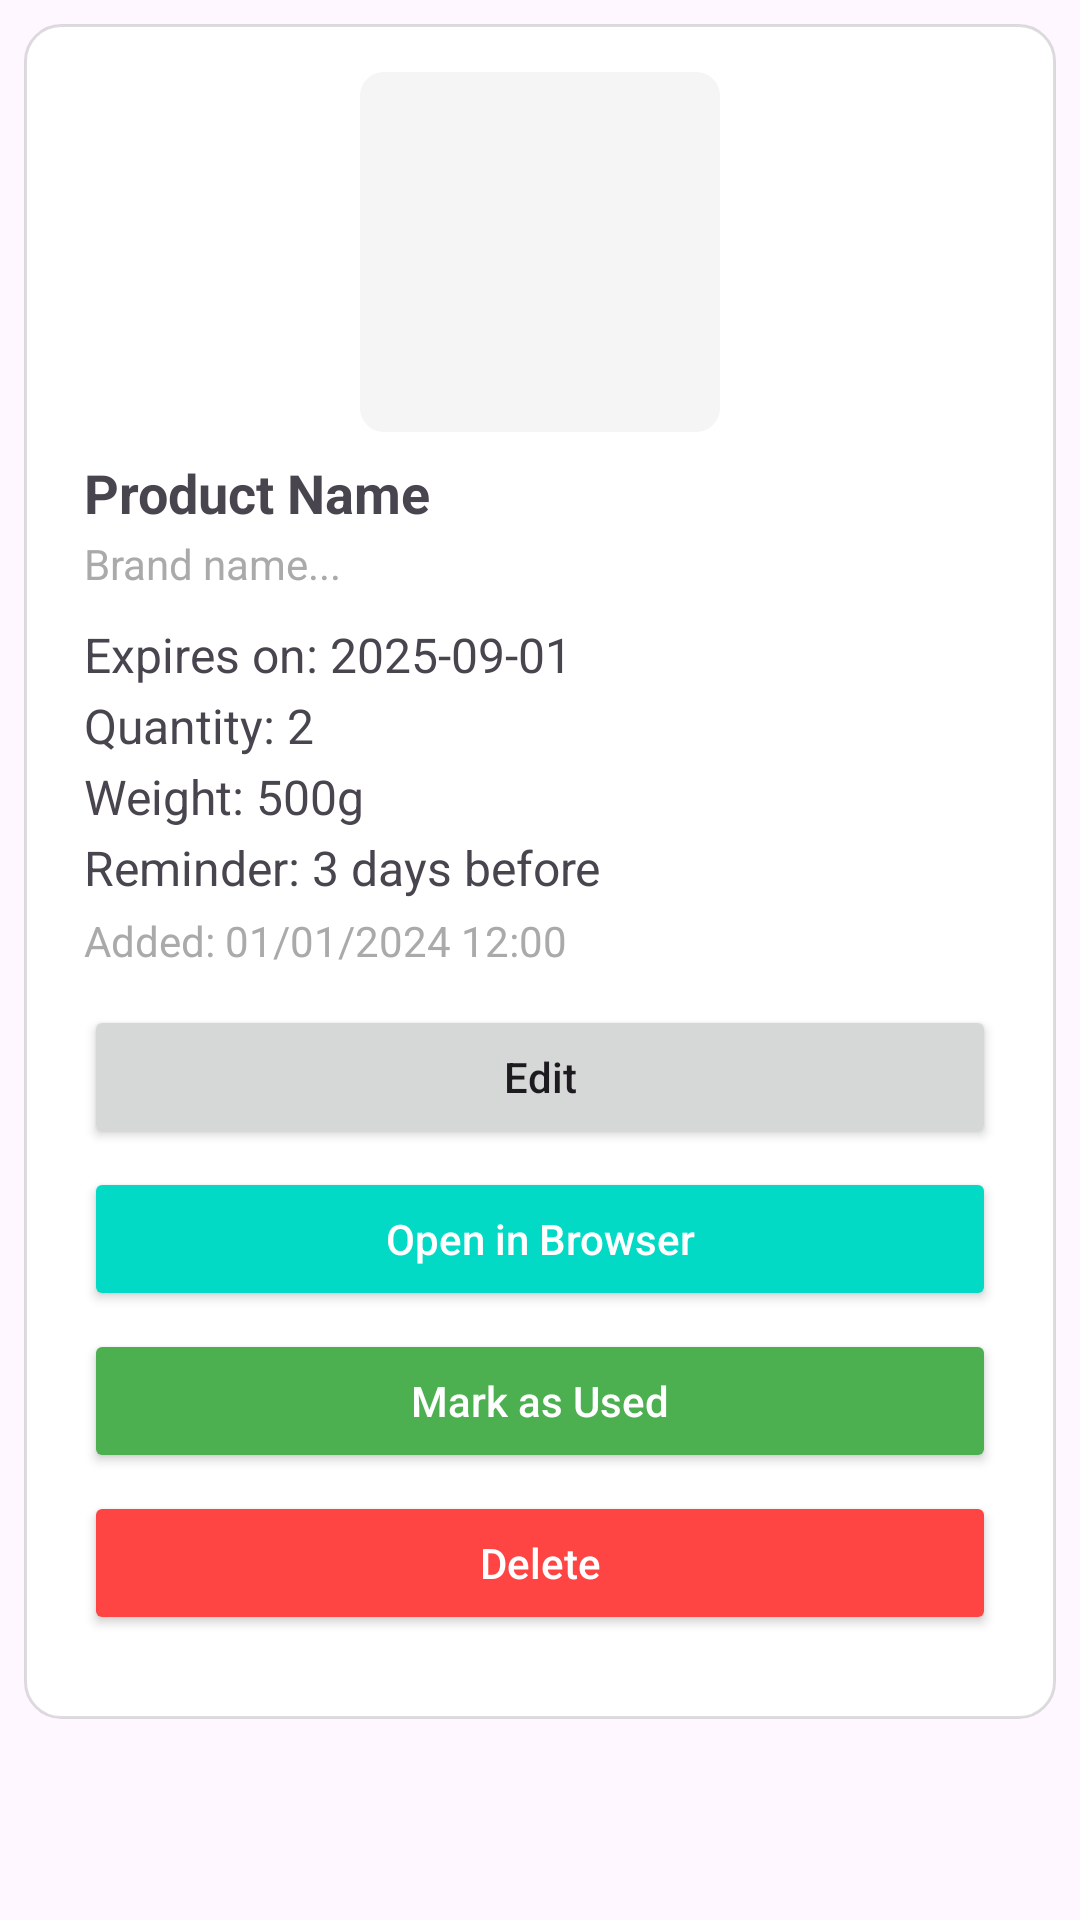

This screen was rendered from an Android layout file. Write that file and the resources it references.
<!-- AndroidManifest.xml: application theme Theme.ExpiryX -->
<!-- res/layout/bottom_sheet_product_detail.xml -->
<?xml version="1.0" encoding="utf-8"?>
<FrameLayout
    xmlns:android="http://schemas.android.com/apk/res/android"
    android:layout_width="match_parent"
    android:layout_height="wrap_content">

    <ScrollView
        android:layout_width="match_parent"
        android:layout_height="wrap_content"
        android:layout_margin="8dp"
        android:background="@drawable/rounded_card_bg"
        android:fillViewport="true">
        <LinearLayout
            android:layout_width="match_parent"
            android:layout_height="wrap_content"
            android:orientation="vertical"
            android:paddingHorizontal="16dp"
            android:paddingTop="12dp"
            android:paddingBottom="8dp">

            <ImageView
                android:id="@+id/imgProductDetail"
                android:layout_width="120dp"
                android:layout_height="120dp"
                android:layout_gravity="center"
                android:background="@drawable/rounded_image_bg"
                android:contentDescription="Product image"
                android:padding="4dp"
                android:scaleType="centerCrop"
                android:src="@drawable/ic_carton_scan" />

            <TextView
                android:id="@+id/txtDetailName"
                android:layout_width="wrap_content"
                android:layout_height="wrap_content"
                android:layout_marginTop="8dp"
                android:text="Product Name"
                android:textSize="18sp"
                android:textStyle="bold" />

            <TextView
                android:id="@+id/txtDetailBrand"
                android:layout_width="wrap_content"
                android:layout_height="wrap_content"
                android:layout_marginTop="2dp"
                android:layout_marginBottom="6dp"
                android:fontFamily="sans-serif-italic"
                android:text="Brand name..."
                android:textColor="@android:color/darker_gray"
                android:textSize="14sp" />

            <TextView
                android:id="@+id/txtDetailExpiry"
                android:layout_width="wrap_content"
                android:layout_height="wrap_content"
                android:layout_marginTop="4dp"
                android:text="Expires on: 2025-09-01"
                android:textSize="16sp" />

            <TextView
                android:id="@+id/txtDetailQuantity"
                android:layout_width="wrap_content"
                android:layout_height="wrap_content"
                android:layout_marginTop="2dp"
                android:text="Quantity: 2"
                android:textSize="16sp" />

            <TextView
                android:id="@+id/txtDetailWeight"
                android:layout_width="wrap_content"
                android:layout_height="wrap_content"
                android:layout_marginTop="2dp"
                android:text="Weight: 500g"
                android:textSize="16sp" />

            <TextView
                android:id="@+id/txtDetailReminder"
                android:layout_width="wrap_content"
                android:layout_height="wrap_content"
                android:layout_marginTop="2dp"
                android:text="Reminder: 3 days before"
                android:textSize="16sp" />

            
            <TextView
                android:id="@+id/txtDetailBarcode"
                android:layout_width="wrap_content"
                android:layout_height="wrap_content"
                android:layout_marginTop="8dp"
                android:text="@string/no_barcode"
                android:textSize="14sp"
                android:textColor="@android:color/darker_gray"
                android:visibility="gone" />

            
            <TextView
                android:id="@+id/txtDetailDateAdded"
                android:layout_width="wrap_content"
                android:layout_height="wrap_content"
                android:layout_marginTop="4dp"
                android:text="Added: 01/01/2024 12:00"
                android:textSize="14sp"
                android:textColor="@android:color/darker_gray" />

            
            <TextView
                android:id="@+id/txtDetailDateModified"
                android:layout_width="wrap_content"
                android:layout_height="wrap_content"
                android:layout_marginTop="2dp"
                android:text="Modified: 01/01/2024 12:00"
                android:textSize="14sp"
                android:textColor="@android:color/darker_gray"
                android:visibility="gone" />

            <Button
                android:id="@+id/btnEdit"
                android:layout_width="match_parent"
                android:layout_height="wrap_content"
                android:layout_marginTop="12dp"
                android:text="Edit"
                android:textAllCaps="false" />

            <Button
                android:id="@+id/btnOpenInBrowser"
                android:layout_width="match_parent"
                android:layout_height="wrap_content"
                android:layout_marginTop="6dp"
                android:text="Open in Browser"
                android:textAllCaps="false"
                android:backgroundTint="@color/teal_200"
                android:textColor="@android:color/white" />

            <Button
                android:id="@+id/btnMarkAsUsed"
                android:layout_width="match_parent"
                android:layout_height="wrap_content"
                android:layout_marginTop="6dp"
                android:backgroundTint="@color/green"
                android:text="Mark as Used"
                android:textAllCaps="false"
                android:textColor="@android:color/white" />

            <Button
                android:id="@+id/btnDelete"
                android:layout_width="match_parent"
                android:layout_height="wrap_content"
                android:layout_marginTop="6dp"
                android:layout_marginBottom="16dp"
                android:backgroundTint="#FF4444"
                android:text="Delete"
                android:textAllCaps="false"
                android:textColor="@android:color/white" />

        </LinearLayout>
    </ScrollView>
</FrameLayout>
<!-- resources referenced by this layout -->
<resources>
  <color name="green">#4CAF50</color>
  <color name="teal_200">#FF03DAC5</color>
  <!-- drawable rounded_card_bg (drawable) -->
  <?xml version="1.0" encoding="utf-8"?>
  <shape xmlns:android="http://schemas.android.com/apk/res/android"
      android:shape="rectangle">
  
      <solid android:color="@android:color/white" />
      <corners android:radius="12dp" />
  
      <stroke
          android:width="1dp"
          android:color="#22000000" />
  
      <padding
          android:left="4dp"
          android:top="4dp"
          android:right="4dp"
          android:bottom="4dp" />
  </shape>
  <!-- drawable rounded_image_bg (drawable) -->
  <?xml version="1.0" encoding="utf-8"?>
  <shape xmlns:android="http://schemas.android.com/apk/res/android"
      android:shape="rectangle">
      <corners android:radius="8dp"/>
      <solid android:color="#F5F5F5"/>
  </shape>
  <string name="no_barcode">No barcode available</string>
  <style name="Theme.ExpiryX" parent="Theme.Material3.DayNight.NoActionBar">
          <item name="colorPrimary">@color/teal_700</item>
          <item name="colorOnPrimary">@android:color/white</item>
          <item name="colorSurface">@color/white</item>
          <item name="colorOnSurface">@android:color/black</item>
          <item name="colorBackground">@color/white</item>
          <item name="colorOnBackground">@android:color/black</item>
  
          
          <item name="android:statusBarColor">@android:color/transparent</item>
          <item name="android:navigationBarColor">@android:color/transparent</item>
          <item name="android:windowLightStatusBar">true</item>
          <item name="android:windowLightNavigationBar">true</item>
          <item name="android:windowDrawsSystemBarBackgrounds">true</item>
          <item name="android:windowIsTranslucent">false</item>
  
          
          <item name="android:fitsSystemWindows">true</item>
      </style>
  <color name="teal_700">#FF018786</color>
  <color name="white">#FFFFFFFF</color>
</resources>
